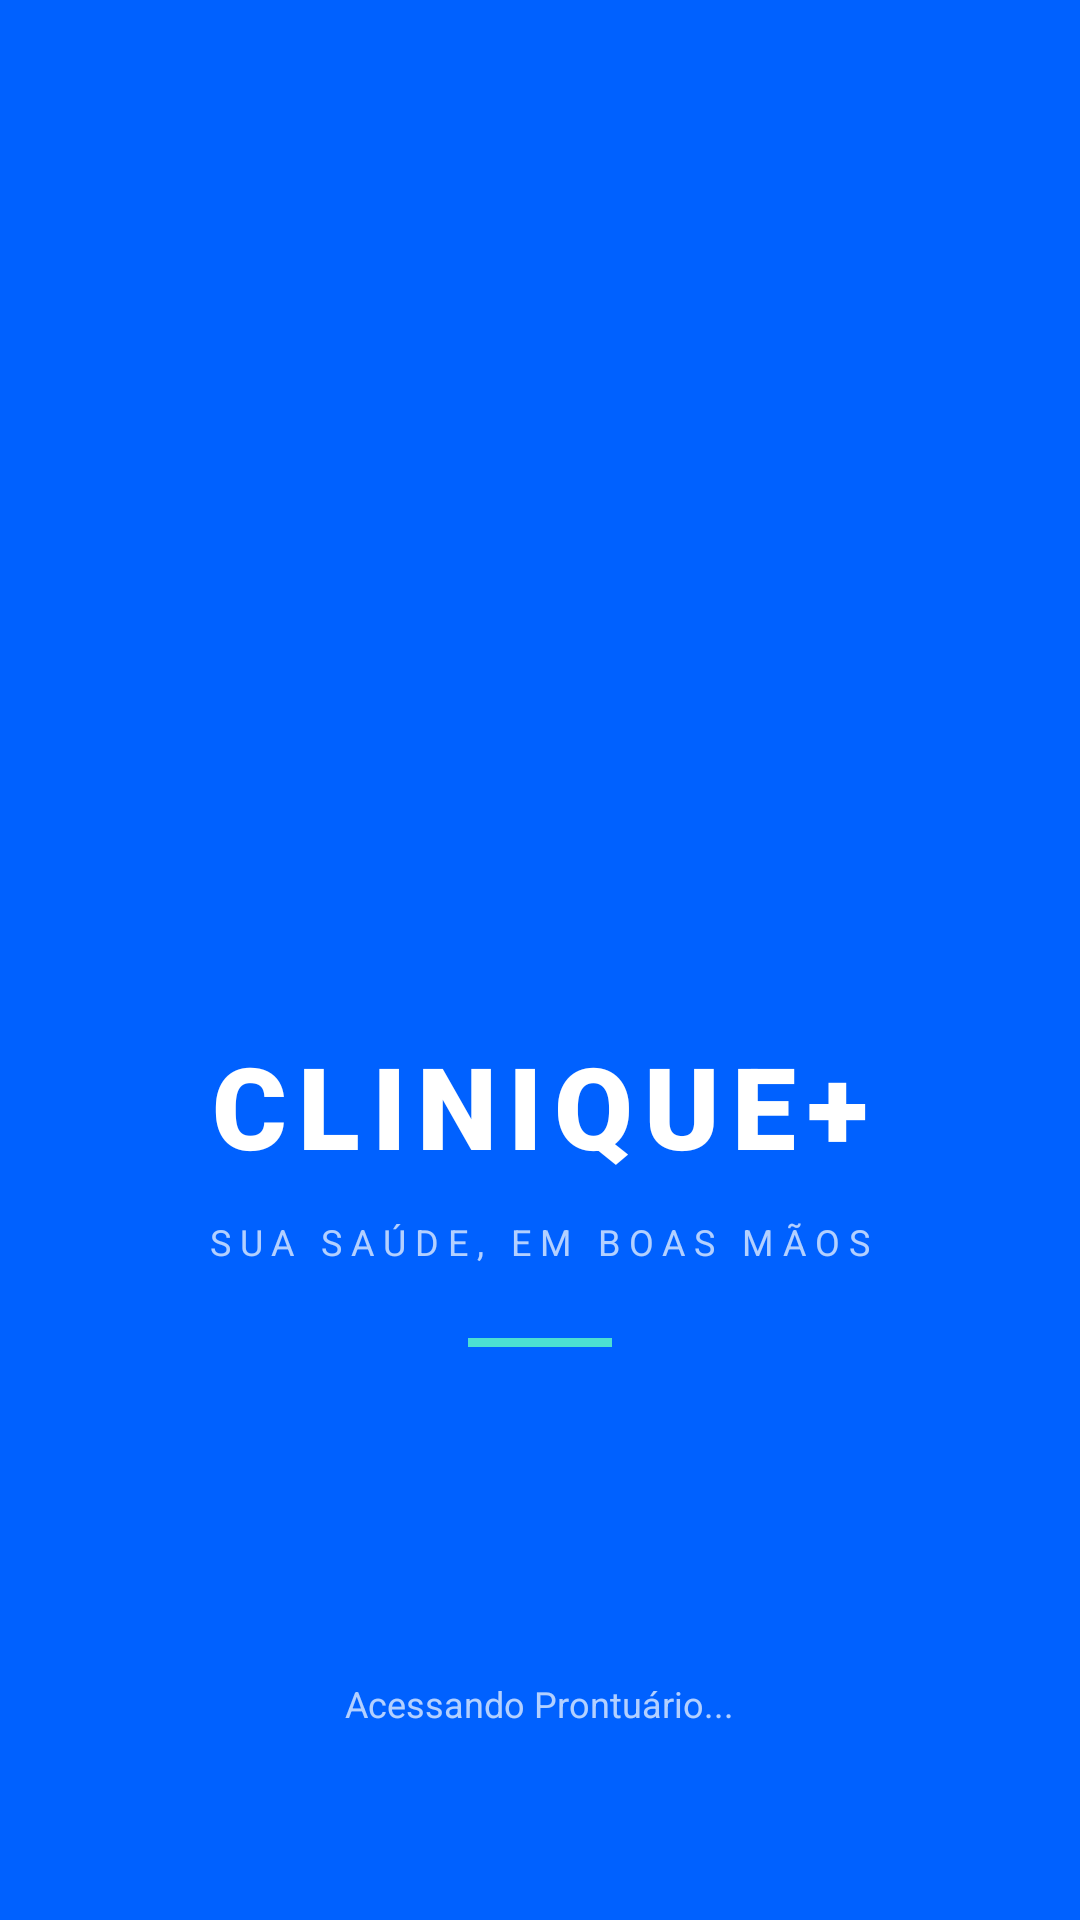

Android layout source for this screen:
<!-- AndroidManifest.xml: application theme Theme.Agendamento -->
<!-- res/layout/activity_splash.xml -->
<?xml version="1.0" encoding="utf-8"?>
<FrameLayout xmlns:android="http://schemas.android.com/apk/res/android"
    xmlns:app="http://schemas.android.com/apk/res-auto"
    android:layout_width="match_parent"
    android:layout_height="match_parent"
    android:background="#0061FF">

    
    <LinearLayout
        android:layout_width="wrap_content"
        android:layout_height="wrap_content"
        android:layout_gravity="center"
        android:gravity="center"
        android:orientation="vertical">

        
        <FrameLayout
            android:layout_width="120dp"
            android:layout_height="120dp"
            android:background="@drawable/bg_icon_circle"
            android:elevation="8dp"
            android:layout_marginBottom="32dp">

            <ImageView
                android:layout_width="56dp"
                android:layout_height="56dp"
                android:layout_gravity="center"
                android:src="@drawable/ic_calendar_schedule"
                android:contentDescription="@null"
                app:tint="#FFFFFF" />
        </FrameLayout>

        
        <TextView
            android:layout_width="wrap_content"
            android:layout_height="wrap_content"
            android:text="CLINIQUE+"
            android:textSize="38sp"
            android:fontFamily="sans-serif-black"
            android:textColor="#FFFFFF"
            android:letterSpacing="0.1" />

        
        <TextView
            android:layout_width="wrap_content"
            android:layout_height="wrap_content"
            android:text="SUA SAÚDE, EM BOAS MÃOS"
            android:textSize="12sp"
            android:textAllCaps="true"
            android:textColor="#B3FFFFFF"
            android:letterSpacing="0.25"
            android:layout_marginTop="12dp" />

        <View
            android:layout_width="48dp"
            android:layout_height="3dp"
            android:background="#4CE0D2"
            android:layout_marginTop="24dp" />

    </LinearLayout>

    
    <LinearLayout
        android:layout_width="wrap_content"
        android:layout_height="wrap_content"
        android:layout_gravity="bottom|center_horizontal"
        android:layout_marginBottom="64dp"
        android:orientation="vertical"
        android:gravity="center">

        <ProgressBar
            android:layout_width="32dp"
            android:layout_height="32dp"
            style="?android:attr/progressBarStyleSmall"
            android:indeterminateTint="#4CE0D2" />

        <TextView
            android:layout_width="wrap_content"
            android:layout_height="wrap_content"
            android:text="Acessando Prontuário..."
            android:textSize="12sp"
            android:textColor="#B3FFFFFF"
            android:layout_marginTop="16dp" />

    </LinearLayout>

</FrameLayout>
<!-- resources referenced by this layout -->
<resources>
  <style name="Theme.Agendamento" parent="Theme.Material3.DayNight.NoActionBar">
          
          <item name="colorPrimary">@color/primary</item>
          <item name="android:statusBarColor">@color/primary_dark</item>
          <item name="android:windowBackground">@color/backgroundColor</item>
  
          
          <item name="colorSurface">@color/surfaceColor</item>
          <item name="android:textColorPrimary">@color/textPrimary</item>
          <item name="android:textColorSecondary">@color/textSecondary</item>
  
          <item name="android:fontFamily">sans-serif</item>
      </style>
  <color name="primary">#0061FF</color>
  <color name="primary_dark">#0046CC</color>
  <color name="backgroundColor">#F8F9FA</color>
  <color name="surfaceColor">#FFFFFF</color>
  <color name="textPrimary">#1A1C1E</color>
  <color name="textSecondary">#6C757D</color>
</resources>
